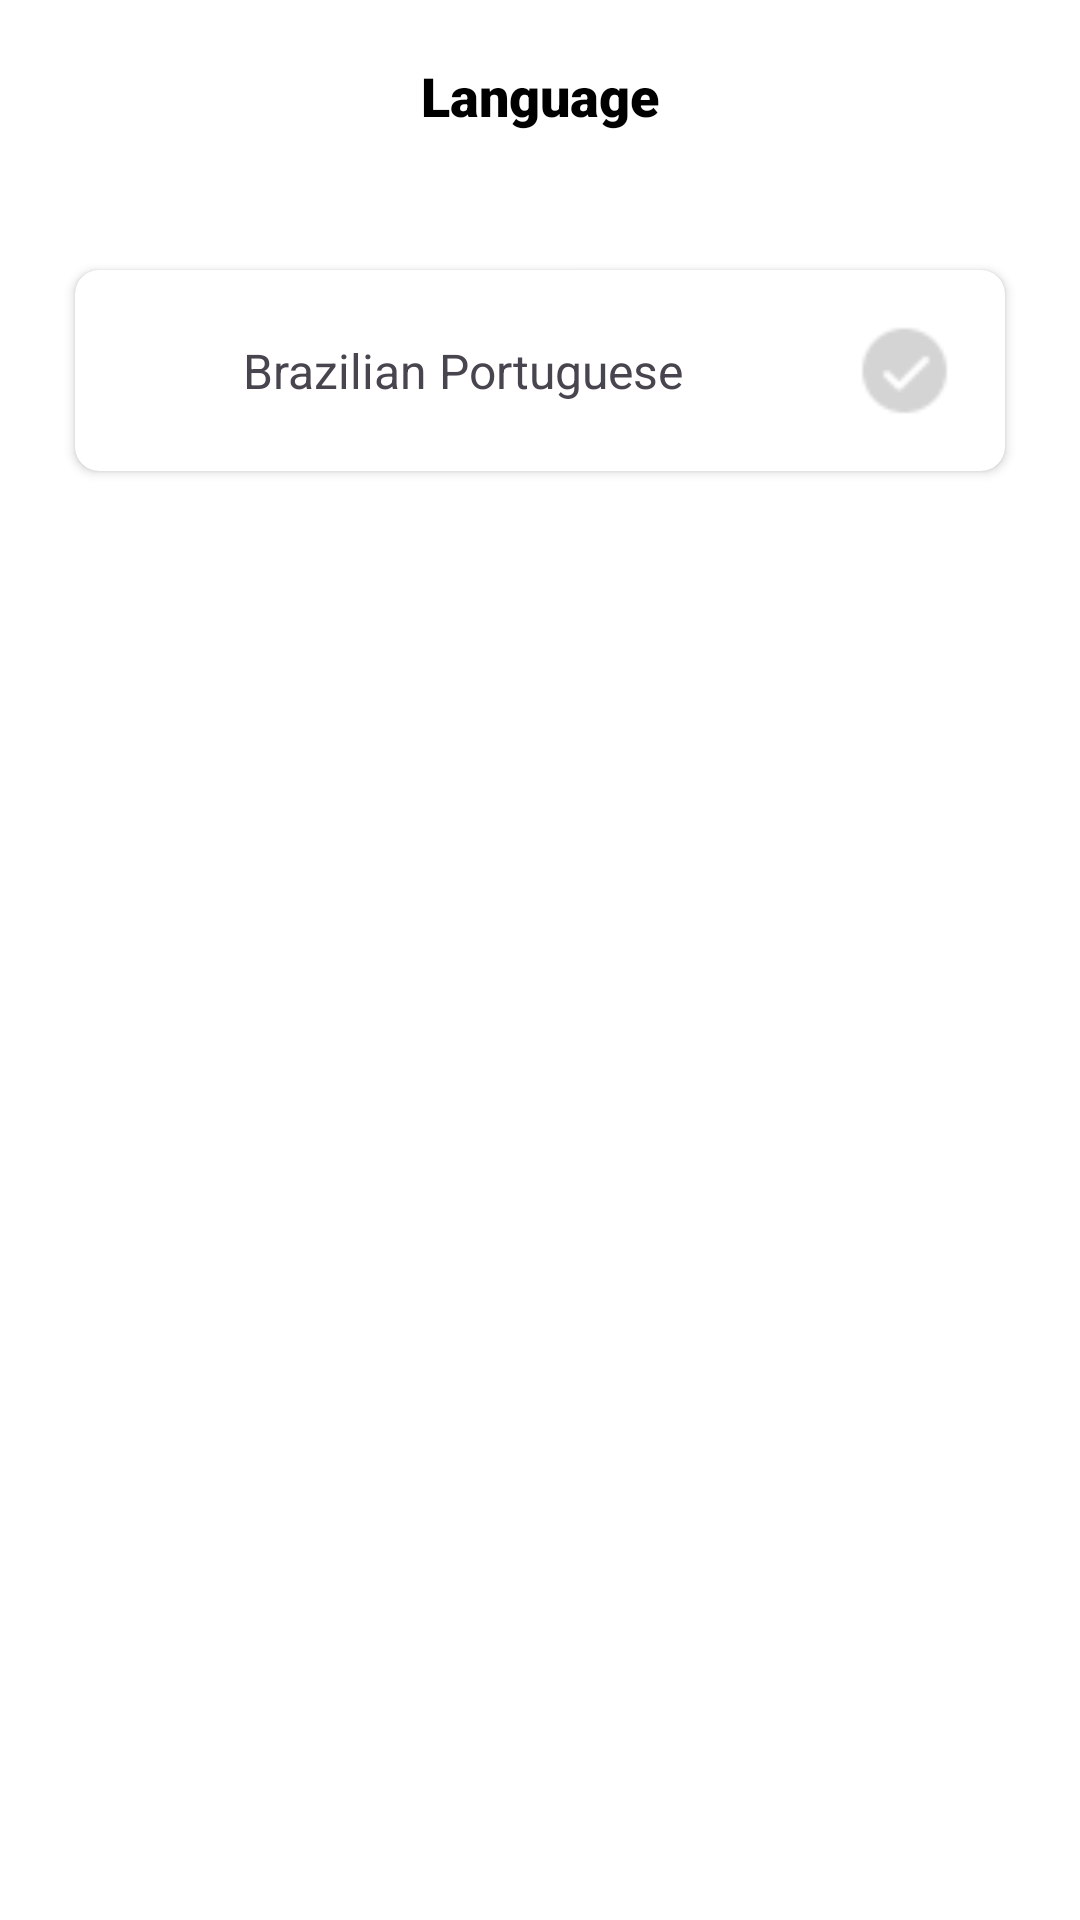

The Android layout XML behind this screen, and the referenced resources:
<!-- AndroidManifest.xml: application theme Theme.QuideeStore -->
<!-- res/layout/activity_language_screen.xml -->
<?xml version="1.0" encoding="utf-8"?>
<androidx.coordinatorlayout.widget.CoordinatorLayout xmlns:android="http://schemas.android.com/apk/res/android"
    xmlns:app="http://schemas.android.com/apk/res-auto"
    xmlns:tools="http://schemas.android.com/tools"
    android:id="@+id/main"
    android:layout_width="match_parent"
    android:layout_height="match_parent"
    android:background="@color/white"
    tools:context=".LanguageScreenActivity">

    <com.google.android.material.appbar.AppBarLayout
        android:layout_width="match_parent"
        android:layout_height="wrap_content"
        android:background="@color/white">

        <androidx.appcompat.widget.Toolbar
            android:id="@+id/toolbar"
            android:layout_width="match_parent"
            android:layout_height="?attr/actionBarSize"
            android:background="@color/white">

            <ImageButton
                android:id="@+id/toolbar_back_icon"
                android:layout_width="wrap_content"
                android:layout_height="wrap_content"
                android:layout_gravity="start"
                android:background="@color/white"
                android:importantForAccessibility="no"
                android:src="@drawable/baseline_arrow_back_ios_new_24"
                tools:ignore="TouchTargetSizeCheck" />

            <TextView
                android:id="@+id/toolbar_title"
                android:layout_width="wrap_content"
                android:layout_height="wrap_content"
                android:layout_gravity="center"
                android:text="@string/language"
                android:fontFamily="sans-serif-black"
                android:textColor="@color/black"
                android:textSize="18sp" />

        </androidx.appcompat.widget.Toolbar>

    </com.google.android.material.appbar.AppBarLayout>


    <androidx.cardview.widget.CardView
        android:layout_width="match_parent"
        android:layout_height="wrap_content"
        app:cardCornerRadius="8dp"
        android:layout_marginTop="90dp"
        android:layout_marginStart="25dp"
        android:layout_marginEnd="25dp">

        <androidx.constraintlayout.widget.ConstraintLayout
            android:layout_width="match_parent"
            android:layout_height="wrap_content"
            android:padding="16dp">

            <ImageView
                android:id="@+id/icon_language"
                android:layout_width="30dp"
                android:layout_height="30dp"
                android:importantForAccessibility="no"
                android:src="@drawable/brasil_48"
                app:layout_constraintBottom_toBottomOf="parent"
                app:layout_constraintStart_toStartOf="parent"
                app:layout_constraintTop_toTopOf="parent"
                tools:ignore="ImageContrastCheck" />

            <TextView
                android:id="@+id/text_language"
                android:layout_width="0dp"
                android:layout_height="wrap_content"
                android:text="@string/brazilian_portuguese"
                android:textSize="16sp"
                app:layout_constraintStart_toEndOf="@+id/icon_language"
                app:layout_constraintEnd_toStartOf="@+id/checkBox_language"
                android:layout_marginStart="10dp"
                app:layout_constraintTop_toTopOf="parent"
                app:layout_constraintBottom_toBottomOf="parent" />

            <CheckBox
                android:id="@+id/checkBox_language"
                style="@style/RoundedCheckBoxStyle"
                android:layout_width="35dp"
                android:layout_height="35dp"
                android:checked="false"
                app:layout_constraintBottom_toBottomOf="parent"
                app:layout_constraintEnd_toEndOf="parent"
                app:layout_constraintTop_toTopOf="parent"
                tools:ignore="TouchTargetSizeCheck" />

        </androidx.constraintlayout.widget.ConstraintLayout>

    </androidx.cardview.widget.CardView>

</androidx.coordinatorlayout.widget.CoordinatorLayout>
<!-- resources referenced by this layout -->
<resources>
  <color name="black">#FF000000</color>
  <color name="white">#FFFFFFFF</color>
  <string name="brazilian_portuguese">Brazilian Portuguese</string>
  <string name="language">Language</string>
  <style name="RoundedCheckBoxStyle" parent="Widget.AppCompat.CompoundButton.CheckBox">
          <item name="android:button">@null</item>
          <item name="android:background">@drawable/rounded_checkbox_background</item>
      </style>
  <style name="Theme.QuideeStore" parent="Base.Theme.QuideeStore" />
  <!-- drawable rounded_checkbox_background (drawable) -->
  <selector xmlns:android="http://schemas.android.com/apk/res/android">
  
      <item android:state_checked="true">
          <bitmap android:src="@drawable/check_green" />
      </item>
  
  
      <item android:state_checked="false">
          <bitmap android:src="@drawable/check_grey" />
      </item>
  </selector>
  <style name="Base.Theme.QuideeStore" parent="Theme.Material3.DayNight.NoActionBar">
          
          
      </style>
  <!-- drawable check_green: png bitmap (drawable, 801 bytes) -->
  <!-- drawable check_grey: png bitmap (drawable, 763 bytes) -->
</resources>
